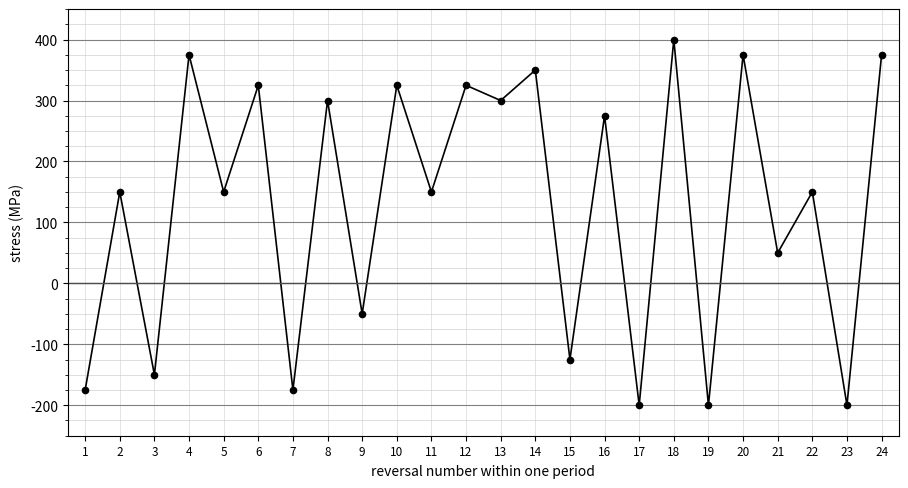

This chart was generated by the following Python code:
"""Stress history figure for task09 v7: one period of 24 reversals, values on the 25 MPa gridlines."""
import matplotlib
matplotlib.use("Agg")
import matplotlib.pyplot as plt
from matplotlib.ticker import MultipleLocator
HIST = [-175, 150, -150, 375, 150, 325, -175, 300, -50, 325, 150, 325, 300, 350, -125, 275, -200, 400, -200, 375, 50, 150, -200, 375]
fig, ax = plt.subplots(figsize=(9.0, 4.8))
idx = list(range(1, 25))
ax.plot(idx, HIST, "-", color="black", lw=1.2, zorder=2); ax.plot(idx, HIST, "o", color="black", ms=4.5, zorder=3)
ax.set_xlim(0.5, 24.5); ax.set_ylim(-250, 450)
ax.xaxis.set_major_locator(MultipleLocator(1)); ax.yaxis.set_major_locator(MultipleLocator(100)); ax.yaxis.set_minor_locator(MultipleLocator(25))
ax.grid(True, which="major", axis="y", color="0.5", lw=0.8); ax.grid(True, which="minor", axis="y", color="0.82", lw=0.5); ax.grid(True, which="major", axis="x", color="0.85", lw=0.5)
ax.axhline(0, color="0.3", lw=1.0)
ax.set_xlabel("reversal number within one period"); ax.set_ylabel("stress (MPa)")
ax.tick_params(axis="x", labelsize=8.5)
fig.tight_layout(pad=0.4); fig.savefig("image.png", dpi=300, facecolor="white"); fig.savefig("image.pdf", facecolor="white")
print("figure written")
